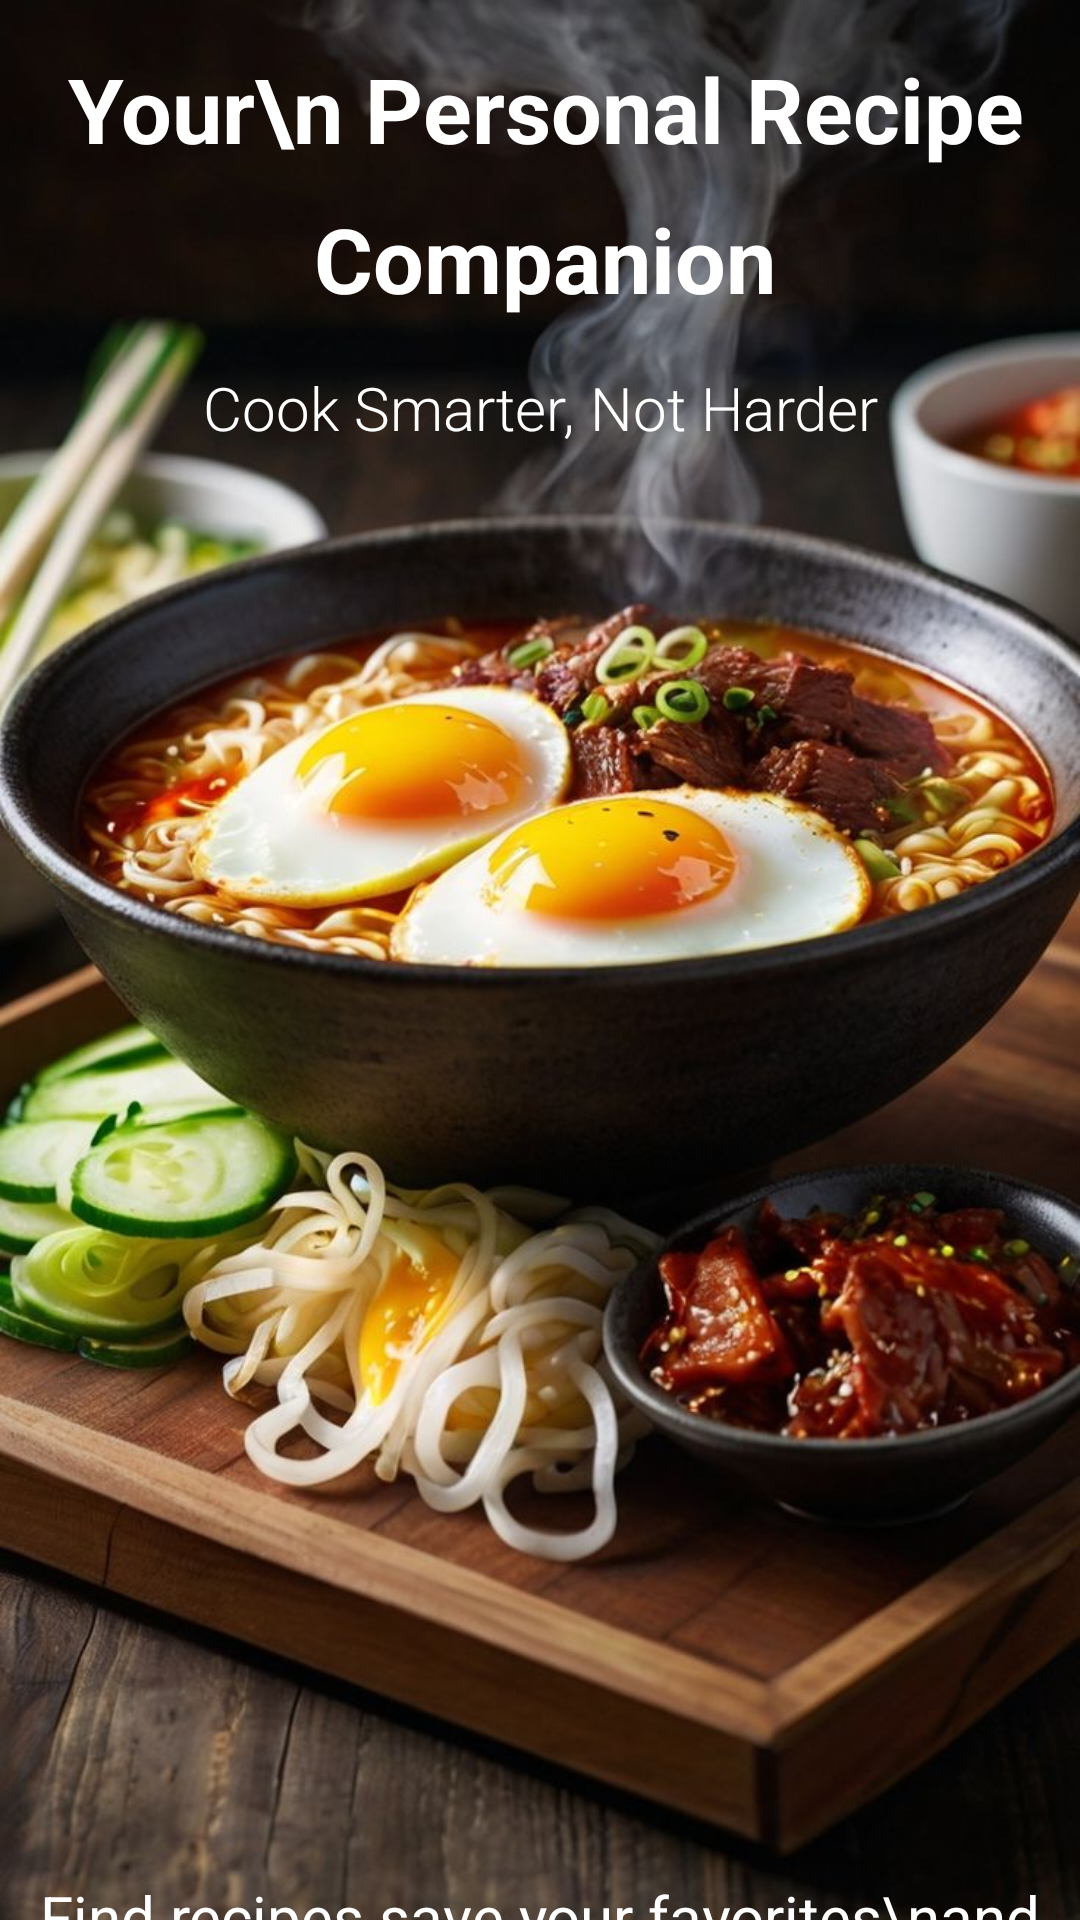

This screen was rendered from an Android layout file. Write that file and the resources it references.
<!-- AndroidManifest.xml: application theme Theme.MyCookBookRecipeFinderApp -->
<!-- res/layout/activity_onboarding.xml -->
<?xml version="1.0" encoding="utf-8"?>
<androidx.constraintlayout.widget.ConstraintLayout
    xmlns:android="http://schemas.android.com/apk/res/android"
    xmlns:app="http://schemas.android.com/apk/res-auto"
    xmlns:tools="http://schemas.android.com/tools"
    android:id="@+id/main"
    android:layout_width="match_parent"
    android:layout_height="match_parent"
    android:background="@color/primary"
    android:fitsSystemWindows="false"
    tools:context=".Onboarding">

    <ImageView
        android:id="@+id/Onboardingbg"
        android:layout_width="wrap_content"
        android:layout_height="wrap_content"
        android:scaleType="fitXY"
        app:layout_constraintBottom_toBottomOf="parent"
        app:layout_constraintEnd_toEndOf="parent"
        app:layout_constraintStart_toStartOf="parent"
        app:layout_constraintTop_toTopOf="parent"
        app:srcCompat="@drawable/onboardpic" />

    <TextView
        android:id="@+id/OnboardingTitle"
        android:layout_width="wrap_content"
        android:layout_height="wrap_content"
        android:layout_marginStart="8dp"
        android:layout_marginTop="16dp"
        android:layout_marginEnd="8dp"
        android:text="Your\n Personal Recipe Companion"
        android:textAlignment="center"
        android:textColor="@color/secondary"
        android:textSize="30sp"
        android:textStyle="bold"
        app:layout_constraintEnd_toEndOf="parent"
        app:layout_constraintHorizontal_bias="0.4"
        app:layout_constraintStart_toStartOf="parent"
        app:layout_constraintTop_toTopOf="parent"
        app:lineHeight="50dp" />

    <TextView
        android:id="@+id/OnboardingSubTitle"
        android:layout_width="wrap_content"
        android:layout_height="wrap_content"
        android:layout_marginTop="16dp"
        android:fontFamily="sans-serif-light"
        android:gravity="center"
        android:text="@string/OnboardingSubTitle"
        android:textColor="@color/secondary"
        android:textSize="20sp"
        app:layout_constraintEnd_toEndOf="parent"
        app:layout_constraintStart_toStartOf="parent"
        app:layout_constraintTop_toBottomOf="@+id/OnboardingTitle" />

    <TextView
        android:id="@+id/OnboardingDescription"
        android:layout_width="wrap_content"
        android:layout_height="0dp"
        android:layout_marginStart="16dp"
        android:layout_marginTop="476dp"
        android:layout_marginEnd="16dp"
        android:text="Find recipes save your favorites\nand follow step-by-step guide with ease\nall in one place"
        android:textAlignment="center"
        android:textColor="@color/secondary"
        android:textSize="20sp"
        app:layout_constraintEnd_toEndOf="parent"
        app:layout_constraintStart_toStartOf="parent"
        app:layout_constraintTop_toBottomOf="@id/OnboardingSubTitle" />

    <Button
        android:id="@+id/btnGetStarted"
        android:layout_width="0dp"
        android:layout_height="wrap_content"
        android:layout_margin="24dp"
        android:layout_marginStart="32dp"
        android:layout_marginEnd="32dp"
        android:backgroundTint="@color/action2"
        android:padding="14dp"
        android:text="Get Started"
        android:textSize="18dp"
        app:layout_constraintBottom_toBottomOf="@+id/Onboardingbg"
        app:layout_constraintEnd_toEndOf="parent"
        app:layout_constraintStart_toStartOf="parent"
        app:layout_constraintTop_toBottomOf="@id/OnboardingDescription"
        app:layout_constraintVertical_bias="0.0" />

    <LinearLayout
        android:layout_width="wrap_content"
        android:layout_height="wrap_content"
        android:layout_marginTop="16dp"
        android:layout_marginBottom="32dp"
        android:orientation="horizontal"
        app:layout_constraintBottom_toBottomOf="parent"
        app:layout_constraintEnd_toEndOf="parent"
        app:layout_constraintStart_toStartOf="parent"
        app:layout_constraintTop_toBottomOf="@+id/btnGetStarted">

        <TextView
            android:id="@+id/AskToSighUp"
            android:layout_width="wrap_content"
            android:layout_height="wrap_content"
            android:layout_weight="0"
            android:text="@string/AsktoRegister"
            android:textColor="@color/secondary"
            android:textSize="18dp" />

        <TextView
            android:id="@+id/link_signUp"
            android:layout_width="wrap_content"
            android:layout_height="wrap_content"
            android:layout_weight="0"
            android:text="@string/Signup"
            android:clickable="true"
            android:focusable="true"
            android:textColor="@color/action2"
            android:textSize="18dp"
            android:textStyle="bold" />
    </LinearLayout>

</androidx.constraintlayout.widget.ConstraintLayout>
<!-- resources referenced by this layout -->
<resources>
  <color name="action2">#FF5722</color>
  <color name="primary">#FF000000</color>
  <color name="secondary">#FFFFFFFF</color>
  <!-- drawable onboardpic: jpg bitmap (drawable, 114985 bytes) -->
  <string name="AsktoRegister">Don\'t have an account?</string>
  <string name="OnboardingSubTitle">Cook Smarter, Not Harder</string>
  <string name="Signup">Sign Up</string>
  <style name="Theme.MyCookBookRecipeFinderApp" parent="Base.Theme.MyCookBookRecipeFinderApp" />
  <style name="Base.Theme.MyCookBookRecipeFinderApp" parent="Theme.Material3.DayNight.NoActionBar">
  
          
          <item name="android:statusBarColor">@android:color/transparent</item>
  
          
          <item name="android:windowDrawsSystemBarBackgrounds">true</item>
  
          
          
          <item name="android:windowLightStatusBar">true</item>
  
          
          
  
      </style>
</resources>
